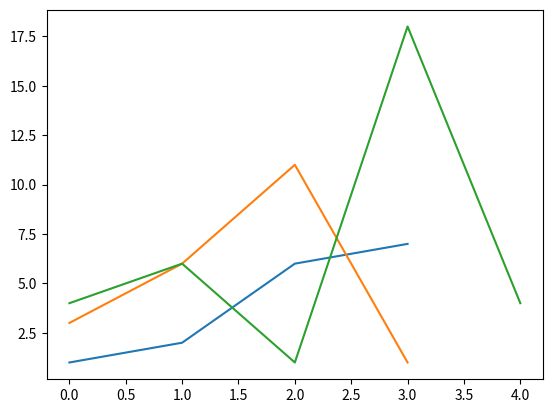

Reproduce this figure in Python.
import matplotlib.pyplot as plt 

plt.plot([1 ,2 ,6, 7])
plt.plot([3, 6, 11, 1])
plt.plot([4, 6, 1, 18, 4])

plt.show()